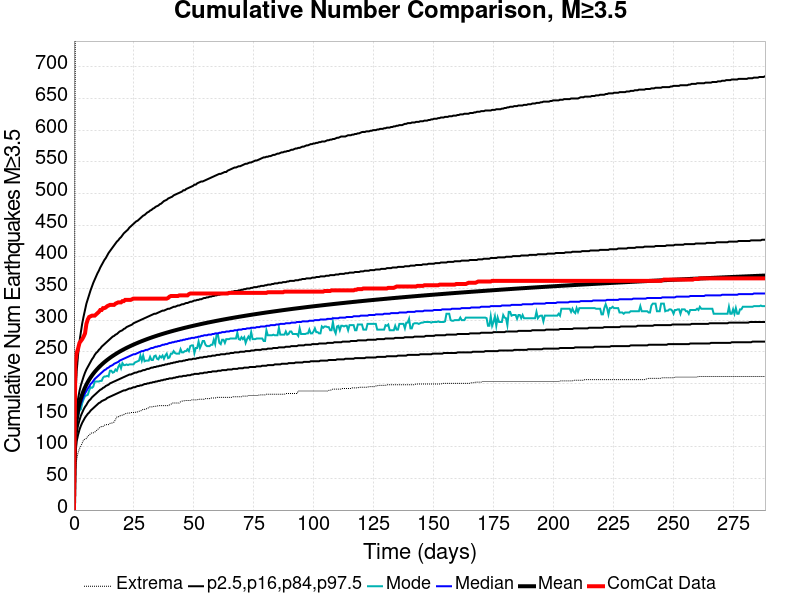

Values plotted in this chart, from the file beside it:
Time (days), ComCat Data, Simulation Mean, Simulation Median, Simulation Mode, Simulation Minimum, Simulation Maximum, 2.5 %-ile, 16 %-ile, 84 %-ile, 97.5 %-ile
0.0, 0.0, 0.0, 0.0, 0.0, 0.0, 0.0, 0.0, 0.0, 0.0, 0.0
0.5778, 233.0, 121.3, 117.0, 113.0, 66.0, 746.0, 91.0, 103.0, 136.0, 179.0
1.156, 248.0, 143.9, 138.0, 139.0, 80.0, 898.0, 109.0, 122.0, 160.0, 220.0
1.733, 255.0, 157.8, 151.0, 148.0, 91.0, 971.0, 119.0, 134.0, 176.0, 246.0
2.311, 264.0, 168, 161.0, 157.0, 97.0, 1037, 127.0, 142.0, 188.0, 266.0
2.889, 267.0, 176.1, 168.0, 159.0, 101.0, 1081, 133.0, 149.0, 197.0, 281.0
3.467, 270.0, 182.9, 174.0, 169.0, 106.0, 1104, 138.0, 154.0, 204.0, 295.0
4.044, 274.0, 188.6, 180.0, 175.0, 111.0, 1135, 142.0, 159.0, 211.0, 306.0
4.622, 279.0, 193.7, 184.0, 180.0, 112.0, 1166, 146.0, 163.0, 217.0, 316.0
5.2, 294.0, 198.2, 188.0, 181.0, 113.0, 1189, 149.0, 166.0, 222.0, 326.0
5.778, 301.0, 202.2, 192.0, 182.0, 117.0, 1213, 152.0, 170.0, 226.0, 333.0
6.355, 305.0, 205.9, 195.0, 189.0, 118.0, 1233, 154.0, 173.0, 230.0, 340.0
6.933, 306.0, 209.3, 199.0, 194.0, 121.0, 1243, 157.0, 175.0, 234.0, 347.0
7.511, 307.0, 212.5, 201.0, 193.0, 122.0, 1277, 159.0, 178.0, 238.0, 353.0
8.089, 307.0, 215.4, 204.0, 195.0, 122.0, 1294, 161.0, 180.0, 241.0, 359.0
8.666, 307.0, 218.2, 207.0, 203.0, 123.0, 1314, 163.0, 182.0, 245.0, 364.0
9.244, 309.0, 220.7, 209.0, 203.0, 125.0, 1321, 165.0, 184.0, 248.0, 369.0
9.822, 311.0, 223.2, 211.0, 203.0, 127.0, 1336, 167.0, 186.0, 250.0, 374.0
10.4, 313.0, 225.5, 213.0, 203.0, 129.0, 1349, 169.0, 188.0, 253.0, 378.0
10.98, 316.0, 227.6, 215.0, 204.0, 131.0, 1360, 170.0, 190.0, 255.0, 383.0
11.56, 316.0, 229.7, 217.0, 204.0, 132.0, 1371, 172.0, 191.0, 258.0, 387.0
12.13, 319.0, 231.7, 219.0, 209.0, 132.0, 1376, 173.0, 193.0, 260.0, 391.0
12.71, 319.0, 233.6, 221.0, 211.0, 134.0, 1380, 174.0, 194.0, 262.0, 395.0
13.29, 320.0, 235.4, 222.0, 211.0, 135.0, 1390, 175.0, 196.0, 264.0, 398.0
13.87, 322.0, 237.1, 224.0, 212.0, 135.0, 1402, 177.0, 197.0, 266.0, 402.0
14.44, 323.0, 238.8, 225.0, 211.0, 135.0, 1416, 178.0, 198.0, 268.0, 406.0
15.02, 324.0, 240.4, 227.0, 220.0, 137.0, 1420, 179.0, 200.0, 270.0, 409.0
15.6, 324.0, 241.9, 228.0, 220.0, 137.0, 1429, 180.0, 201.0, 272.0, 412.0
16.18, 324.0, 243.4, 229.0, 217.0, 138.0, 1431, 181.0, 202.0, 274.0, 415.0
16.76, 324.0, 244.8, 231.0, 218.0, 139.0, 1439, 182.0, 203.0, 275.0, 418.0
17.33, 326.0, 246.3, 232.0, 222.0, 143.0, 1454, 183.0, 204.0, 277.0, 421.0
17.91, 327.0, 247.6, 233.0, 220.0, 147.0, 1460, 184.0, 205.0, 278.0, 424.0
18.49, 328.0, 248.9, 234.0, 226.0, 147.0, 1466, 185.0, 206.0, 280.0, 426.0
19.07, 328.0, 250.2, 236.0, 230.0, 149.0, 1472, 186.0, 207.0, 282.0, 429.0
19.64, 328.0, 251.5, 237.0, 224.0, 149.0, 1479, 187.0, 208.0, 283.0, 431.0
20.22, 330.0, 252.7, 238.0, 232.0, 150.0, 1490, 188.0, 209.0, 284.0, 434.0
20.8, 330.0, 253.8, 239.0, 229.0, 151.0, 1494, 189.0, 210.0, 286.0, 437.0
21.38, 332.0, 255, 240.0, 229.0, 152.0, 1501, 189.0, 211.0, 287.0, 439.0
21.95, 332.0, 256.1, 241.0, 230.0, 153.0, 1507, 190.0, 212.0, 289.0, 441.0
22.53, 332.0, 257.2, 242.0, 229.0, 153.0, 1510, 191.0, 213.0, 290.0, 443.0
23.11, 332.0, 258.2, 243.0, 230.0, 153.0, 1519, 192.0, 214.0, 291.0, 446.0
23.69, 332.0, 259.3, 244.0, 230.0, 154.0, 1524, 192.0, 214.0, 292.0, 448.0
24.27, 333.0, 260.3, 245.0, 230.0, 154.0, 1542, 193.0, 215.0, 293.0, 450.0
24.84, 334.0, 261.3, 246.0, 230.0, 154.0, 1553, 194.0, 216.0, 295.0, 452.0
25.42, 334.0, 262.2, 246.0, 233.0, 154.0, 1558, 194.0, 217.0, 296.0, 454.0
26, 334.0, 263.2, 247.0, 234.0, 155.0, 1560, 195.0, 217.0, 297.0, 456.0
26.58, 334.0, 264.1, 248.0, 235.0, 155.0, 1562, 196.0, 218.0, 298.0, 457.0
27.15, 334.0, 265, 249.0, 236.0, 156.0, 1566, 196.0, 219.0, 299.0, 459.0
27.73, 334.0, 265.9, 250.0, 244.0, 156.0, 1570, 197.0, 219.0, 300.0, 461.0
28.31, 334.0, 266.8, 251.0, 236.0, 158.0, 1575, 197.0, 220.0, 301.0, 463.0
28.89, 334.0, 267.6, 251.0, 244.0, 159.0, 1588, 198.0, 221.0, 302.0, 465.0
29.47, 334.0, 268.5, 252.0, 235.0, 159.0, 1594, 199.0, 221.0, 303.0, 466.0
30.04, 334.0, 269.3, 253.0, 236.0, 160.0, 1603, 199.0, 222.0, 304.0, 468.0
30.62, 334.0, 270.1, 253.0, 236.0, 160.0, 1611, 200.0, 223.0, 305.0, 470.0
31.2, 334.0, 270.9, 254.0, 236.0, 162.0, 1625, 200.0, 223.0, 306.0, 471.0
31.78, 334.0, 271.7, 255.0, 242.0, 163.0, 1630, 201.0, 224.0, 307.0, 473.0
32.35, 334.0, 272.5, 256.0, 237.0, 163.0, 1631, 201.0, 225.0, 308.0, 474.0
32.93, 334.0, 273.2, 256.0, 237.0, 163.0, 1640, 202.0, 225.0, 309.0, 476.0
33.51, 334.0, 274, 257.0, 243.0, 164.0, 1642, 202.0, 226.0, 310.0, 477.0
34.09, 334.0, 274.7, 258.0, 244.0, 164.0, 1646, 203.0, 226.0, 310.0, 479.0
... 440 more rows
